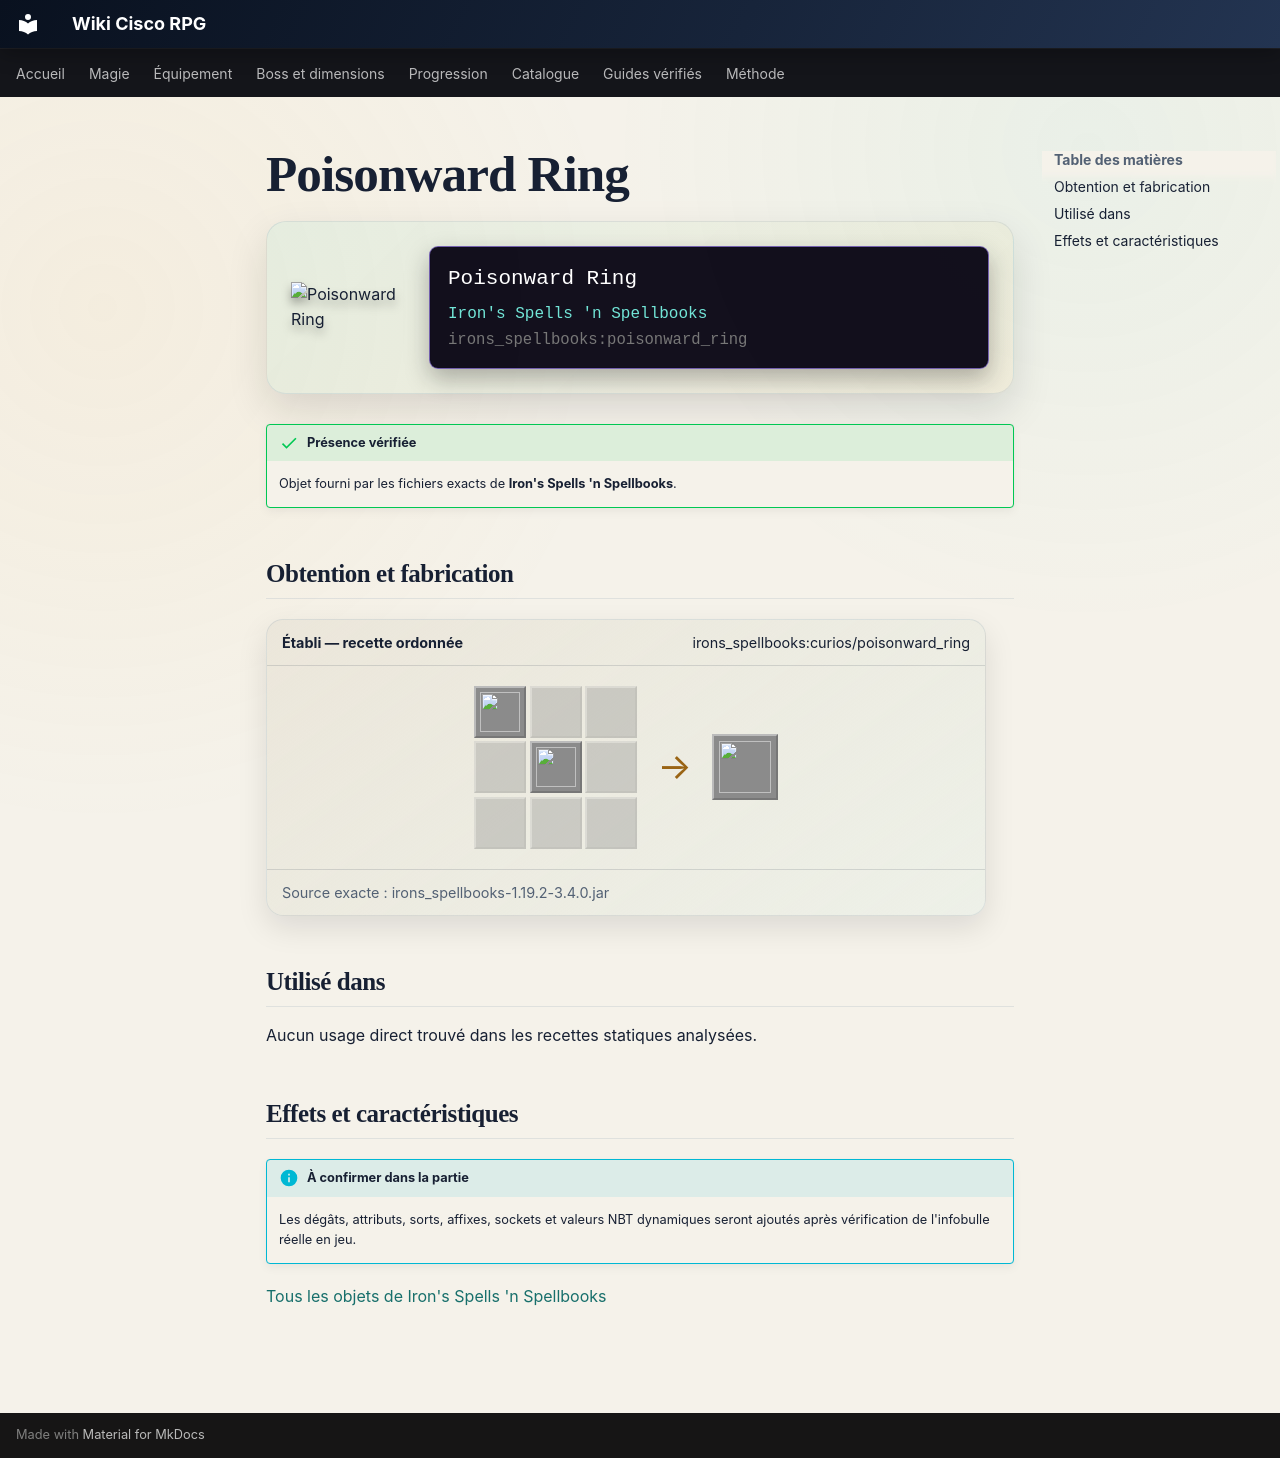

repository: Kloups-Dev/wiki-cisco-rpg · page: catalogue/objets/irons_spellbooks/poisonward_ring/index.html · generator: mkdocs

# Poisonward Ring

<div class="mc-item-showcase">
<img class="mc-item-icon" src="../../../../assets/generated/items/irons_spellbooks/poisonward_ring.png" alt="Poisonward Ring">
<div class="mc-tooltip-card">
<div class="mc-tooltip-card__name">Poisonward Ring</div>
<div class="mc-tooltip-card__mod">Iron&#x27;s Spells &#x27;n Spellbooks</div>
<div class="mc-tooltip-card__id">irons_spellbooks:poisonward_ring</div>
</div>
</div>

!!! success "Présence vérifiée"
    Objet fourni par les fichiers exacts de **Iron's Spells 'n Spellbooks**.

## Obtention et fabrication

<div class="jei-recipe"><div class="jei-recipe__head"><strong>Établi — recette ordonnée</strong><span>irons_spellbooks:curios/poisonward_ring</span></div><div class="jei-recipe__body"><div class="jei-grid"><a class="jei-slot" href="../../../../catalogue/objets/irons_spellbooks/nature_rune/" title="Nature Rune (irons_spellbooks:nature_rune)"><img src="../../../../assets/generated/items/irons_spellbooks/nature_rune.png" alt="" loading="lazy"></a><span class="jei-slot jei-slot--empty"></span><span class="jei-slot jei-slot--empty"></span><span class="jei-slot jei-slot--empty"></span><a class="jei-slot" href="../../../../catalogue/objets/irons_spellbooks/arcane_salvage/" title="Arcane Salvage (irons_spellbooks:arcane_salvage)"><img src="../../../../assets/generated/items/irons_spellbooks/arcane_salvage.png" alt="" loading="lazy"></a><span class="jei-slot jei-slot--empty"></span><span class="jei-slot jei-slot--empty"></span><span class="jei-slot jei-slot--empty"></span><span class="jei-slot jei-slot--empty"></span></div><span class="jei-arrow">→</span><span class="jei-slot jei-slot--result"><img src="../../../../assets/generated/items/irons_spellbooks/poisonward_ring.png" alt=""></span></div><div class="jei-recipe__source">Source exacte : irons_spellbooks-1.19.2-3.4.0.jar</div></div>

## Utilisé dans

Aucun usage direct trouvé dans les recettes statiques analysées.

## Effets et caractéristiques

!!! info "À confirmer dans la partie"
    Les dégâts, attributs, sorts, affixes, sockets et valeurs NBT dynamiques seront ajoutés après vérification de l'infobulle réelle en jeu.

[Tous les objets de Iron's Spells 'n Spellbooks](../../../contenu/irons-spells.md)
